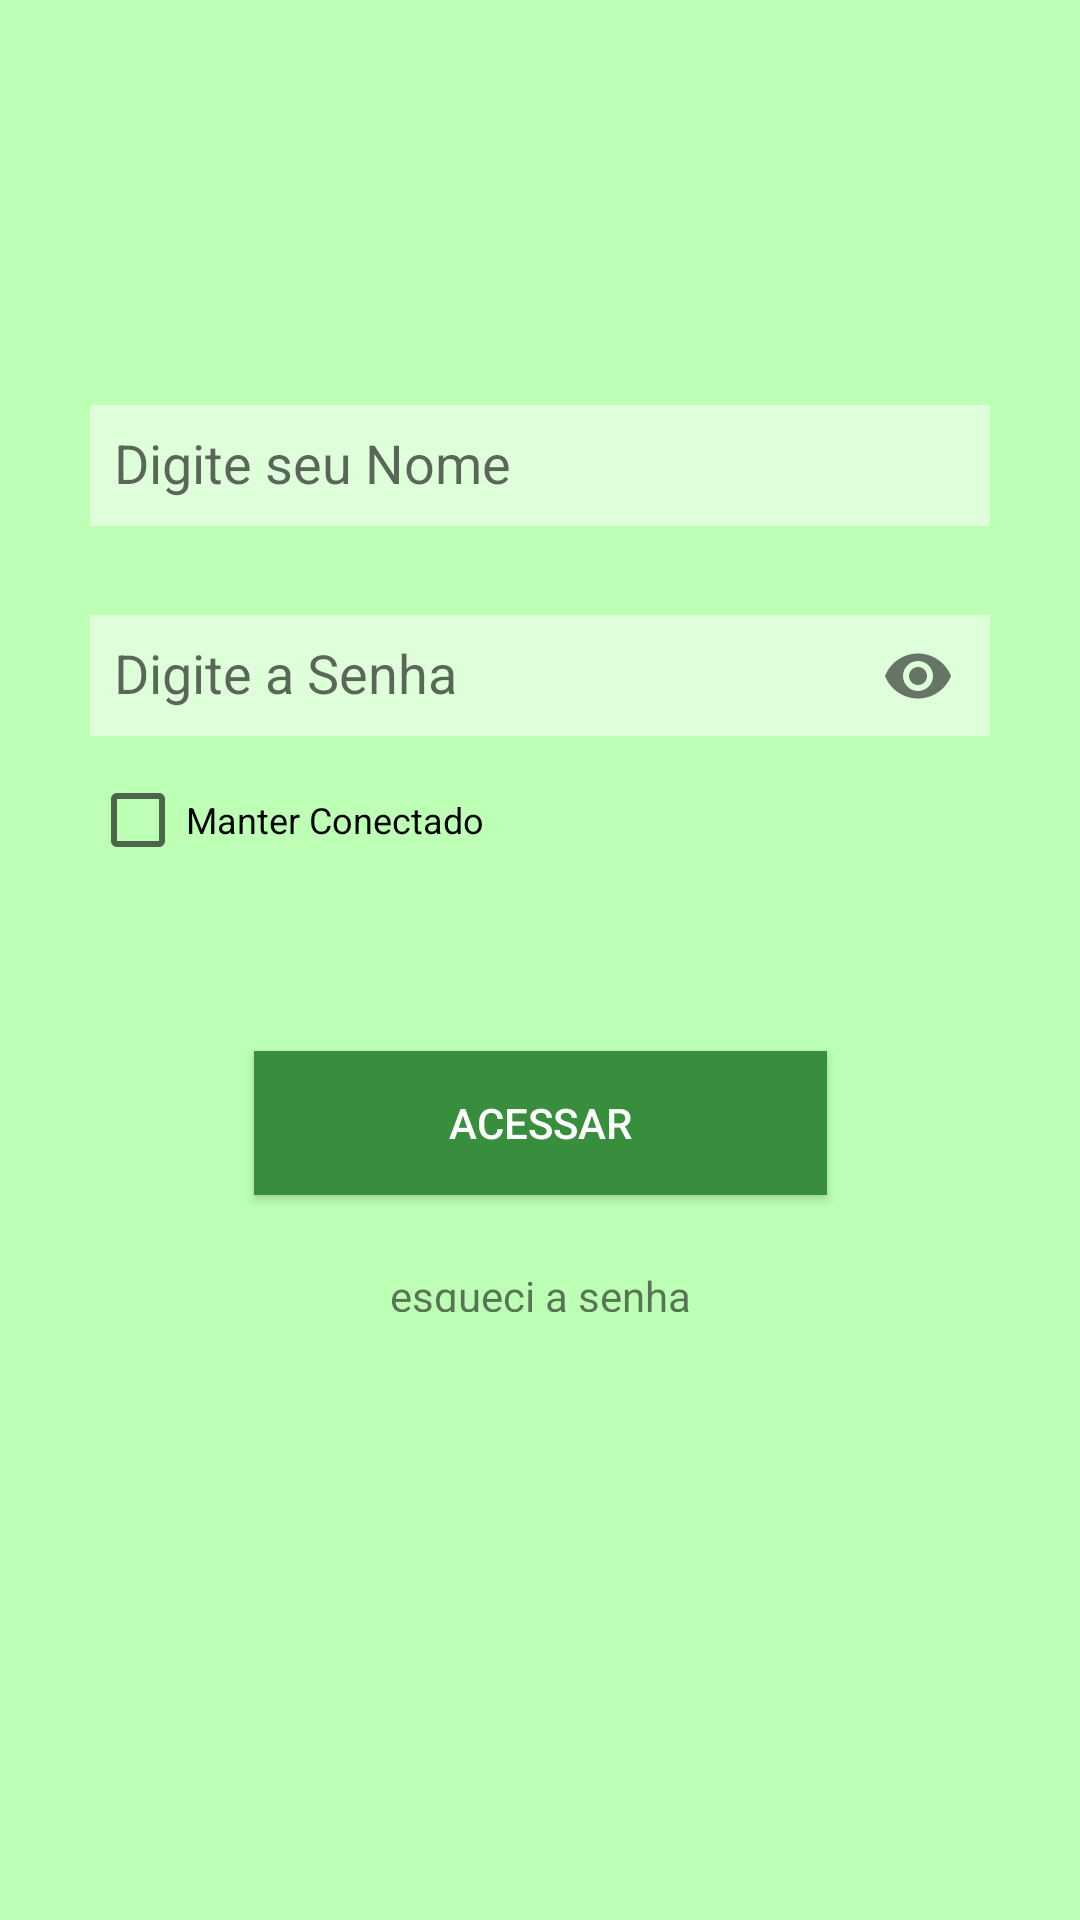

The Android layout XML behind this screen, and the referenced resources:
<!-- AndroidManifest.xml: activity theme Theme.AppCompat.Light.NoActionBar -->
<!-- res/layout/activity_login.xml -->
<?xml version="1.0" encoding="utf-8"?>
<android.support.v7.widget.LinearLayoutCompat xmlns:android="http://schemas.android.com/apk/res/android"
    xmlns:app="http://schemas.android.com/apk/res-auto"
    xmlns:tools="http://schemas.android.com/tools"
    android:layout_width="match_parent"
    android:layout_height="match_parent"
    android:fitsSystemWindows="true">

    <android.support.v4.widget.NestedScrollView
        android:layout_width="match_parent"
        android:layout_height="match_parent"
        android:fillViewport="true"
        android:fitsSystemWindows="true">

        <android.support.constraint.ConstraintLayout xmlns:android="http://schemas.android.com/apk/res/android"
            xmlns:app="http://schemas.android.com/apk/res-auto"
            xmlns:tools="http://schemas.android.com/tools"
            android:layout_width="match_parent"
            android:layout_height="match_parent"
            android:background="@color/background_light"
            android:theme="@style/Theme.AppCompat.Light.NoActionBar"
            tools:context=".ui.LoginActivity">

            <android.support.design.widget.TextInputLayout
                android:id="@+id/input_layout_user"
                android:layout_width="match_parent"
                android:layout_height="wrap_content"
                android:layout_marginLeft="30dp"
                android:layout_marginRight="30dp"
                android:layout_marginTop="8dp"
                app:layout_constraintBottom_toBottomOf="parent"
                app:layout_constraintEnd_toEndOf="parent"
                app:layout_constraintStart_toStartOf="parent"
                app:layout_constraintTop_toTopOf="parent"
                app:layout_constraintVertical_bias="0.19999999">

                <android.support.design.widget.TextInputEditText
                    android:id="@+id/input_text_user"
                    android:layout_width="match_parent"
                    android:layout_height="wrap_content"
                    android:background="@color/background_edit_text"
                    android:hint="@string/edit_hint_digite_seu_nome"
                    android:inputType="text"
                    android:padding="8dp" />

            </android.support.design.widget.TextInputLayout>

            <android.support.design.widget.TextInputLayout
                android:id="@+id/input_layout_password"
                android:layout_width="match_parent"
                android:layout_height="0dp"
                android:layout_marginLeft="30dp"
                android:layout_marginRight="30dp"
                android:layout_marginTop="15dp"
                app:passwordToggleEnabled="true"
                app:layout_constraintEnd_toEndOf="@+id/input_layout_user"
                app:layout_constraintStart_toStartOf="@+id/input_layout_user"
                app:layout_constraintTop_toBottomOf="@+id/input_layout_user">

                <android.support.design.widget.TextInputEditText
                    android:id="@+id/input_text_password"
                    android:layout_width="match_parent"
                    android:layout_height="wrap_content"
                    android:background="#dfffdb"
                    android:hint="@string/edit_hint_digite_a_senha"
                    android:inputType="textPassword"
                    android:padding="8dp" />

            </android.support.design.widget.TextInputLayout>

            <android.support.v7.widget.AppCompatButton
                android:id="@+id/btn_login"
                android:layout_width="191dp"
                android:layout_height="wrap_content"
                android:layout_marginBottom="16dp"
                android:layout_marginEnd="8dp"
                android:layout_marginStart="8dp"
                android:layout_marginTop="8dp"
                android:background="@color/colorPrimary"
                android:text="@string/btn_login_acessar"
                android:textColor="@android:color/white"
                app:layout_constraintBottom_toBottomOf="parent"
                app:layout_constraintEnd_toEndOf="parent"
                app:layout_constraintHorizontal_bias="0.502"
                app:layout_constraintStart_toStartOf="parent"
                app:layout_constraintTop_toBottomOf="@+id/checkBox_manter_conectado"
                app:layout_constraintVertical_bias="0.19" />

            <android.support.v7.widget.AppCompatCheckBox
                android:id="@+id/checkBox_manter_conectado"
                android:layout_width="wrap_content"
                android:layout_height="wrap_content"
                android:layout_marginTop="8dp"
                android:text="@string/check_manter_conectado"
                android:textSize="12sp"
                app:layout_constraintStart_toStartOf="@+id/input_layout_password"
                app:layout_constraintTop_toBottomOf="@+id/input_layout_password" />

            <TextView
                android:id="@+id/textView_esqueciSenha"
                android:layout_width="wrap_content"
                android:layout_height="15dp"
                android:layout_marginBottom="24dp"
                android:layout_marginEnd="8dp"
                android:layout_marginStart="8dp"
                android:layout_marginTop="24dp"
                android:onClick="esqueciSenha"
                android:text="@string/link_esqueci_a_senha"
                app:layout_constraintBottom_toBottomOf="parent"
                app:layout_constraintEnd_toEndOf="@+id/btn_login"
                app:layout_constraintStart_toStartOf="@+id/btn_login"
                app:layout_constraintTop_toBottomOf="@+id/btn_login"
                app:layout_constraintVertical_bias="0.0" />

        </android.support.constraint.ConstraintLayout>

    </android.support.v4.widget.NestedScrollView>
</android.support.v7.widget.LinearLayoutCompat>
<!-- resources referenced by this layout -->
<resources>
  <color name="background_edit_text">#dfffdb</color>
  <color name="background_light">#bdffb5</color>
  <color name="colorPrimary">#388e3c</color>
  <string name="btn_login_acessar">Acessar</string>
  <string name="check_manter_conectado">Manter Conectado</string>
  <string name="edit_hint_digite_a_senha">Digite a Senha</string>
  <string name="edit_hint_digite_seu_nome">Digite seu Nome</string>
  <string name="link_esqueci_a_senha">esqueci a senha</string>
</resources>
